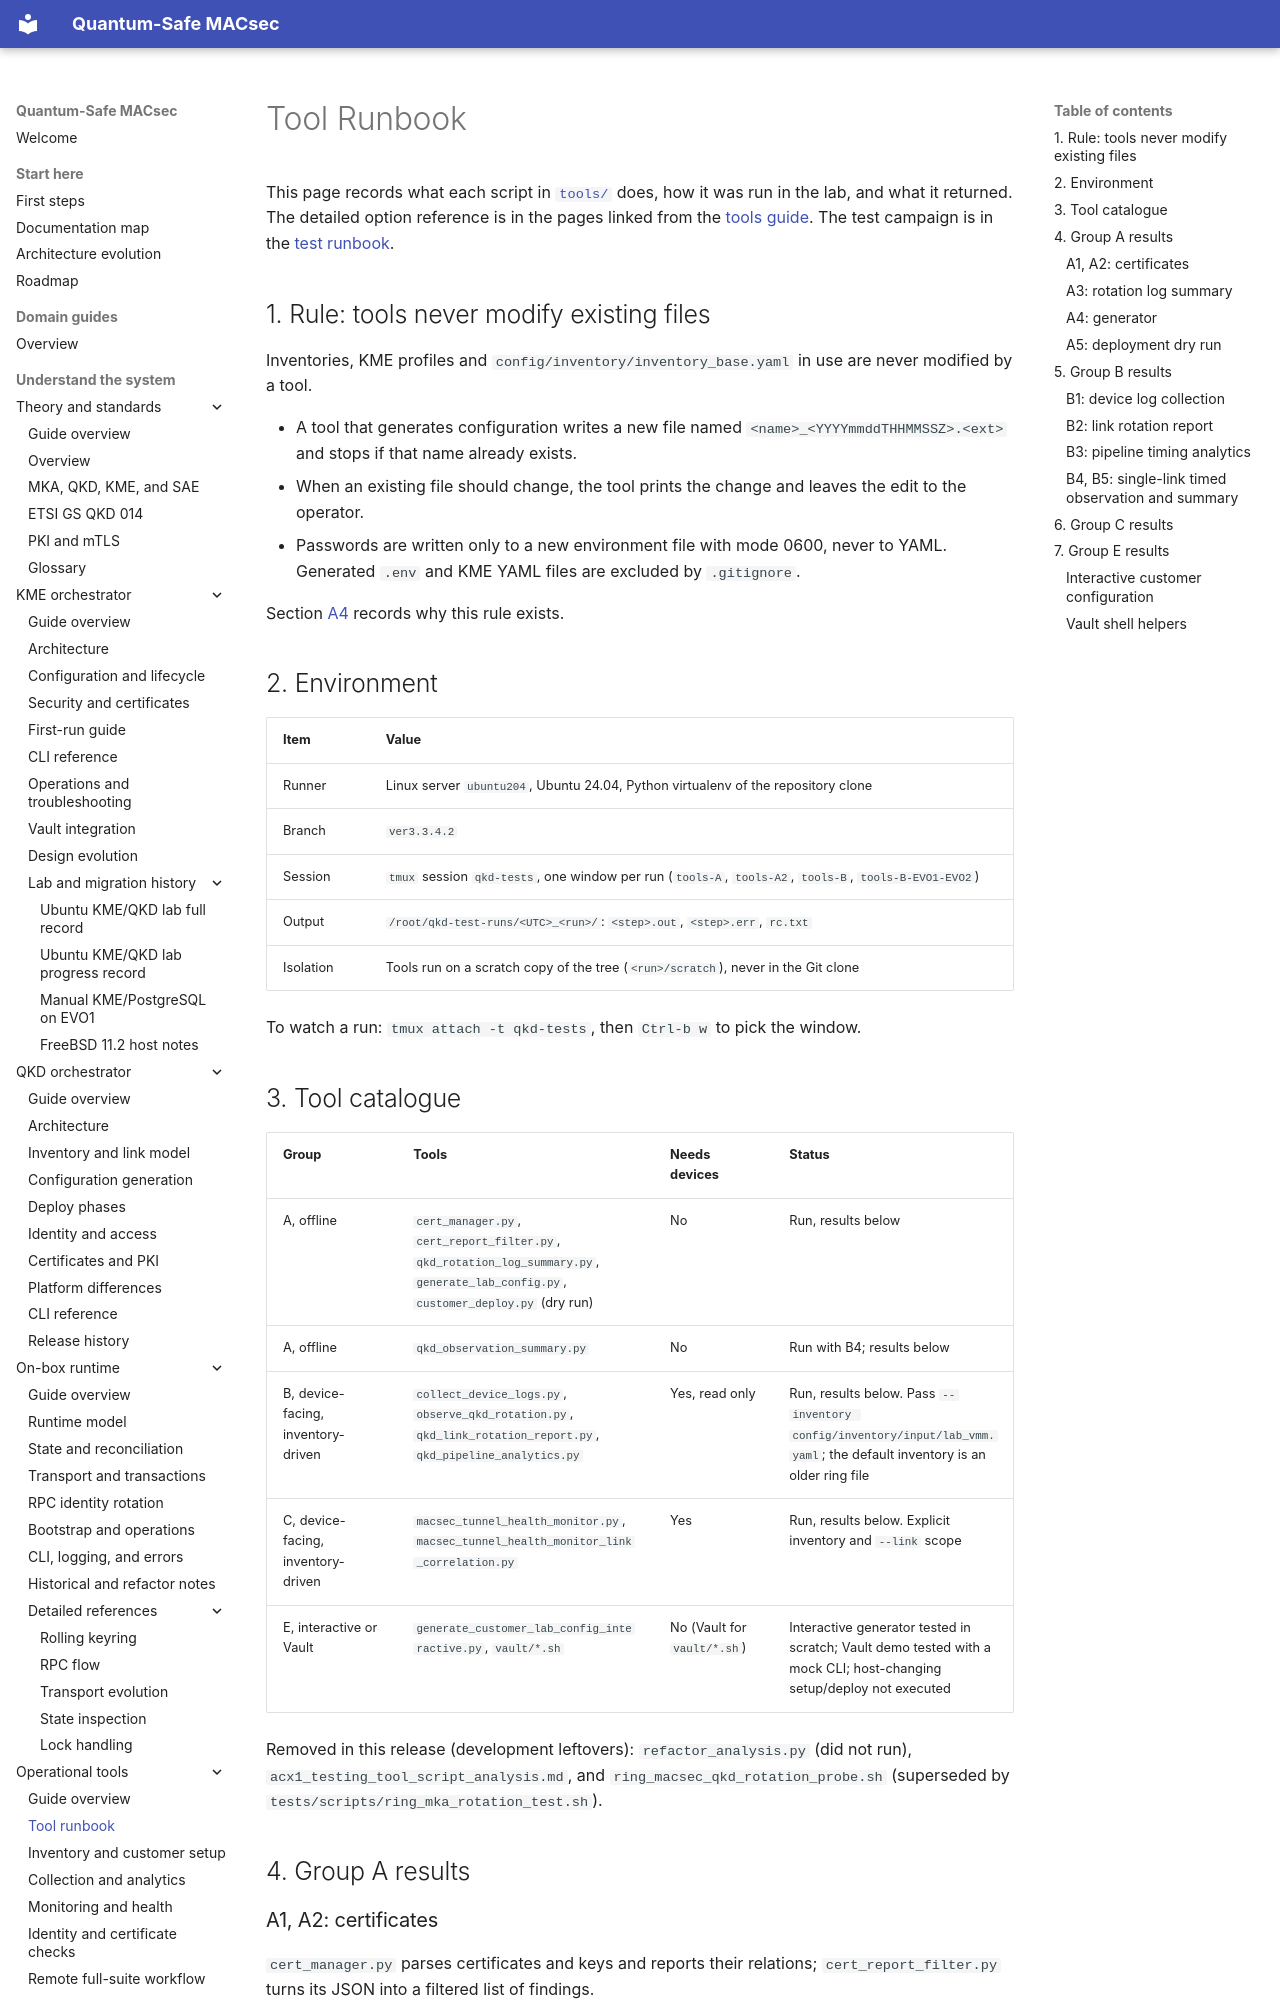

repository: JNPRAutomate/Quantum-Safe-MACsec · page: tools/tool_runbook/index.html · generator: mkdocs

# Tool Runbook

This page records what each script in
[`tools/`](https://github.com/JNPRAutomate/Quantum-Safe-MACsec/tree/ver3.3.4.2/tools)
does, how it was run in the lab, and what it returned. The detailed option
reference is in the pages linked from the [tools guide](toc.md). The test
campaign is in the [test runbook](../test/test_runbook.md).

## 1. Rule: tools never modify existing files

Inventories, KME profiles and `config/inventory/inventory_base.yaml` in use
are never modified by a tool.

- A tool that generates configuration writes a new file named
  `<name>_<YYYYmmddTHHMMSSZ>.<ext>` and stops if that name already exists.
- When an existing file should change, the tool prints the change and leaves
  the edit to the operator.
- Passwords are written only to a new environment file with mode 0600, never
  to YAML. Generated `.env` and KME YAML files are excluded by `.gitignore`.

Section [A4](#a4-generator) records why this rule exists.

## 2. Environment

| Item | Value |
|---|---|
| Runner | Linux server `ubuntu204`, Ubuntu 24.04, Python virtualenv of the repository clone |
| Branch | `ver3.3.4.2` |
| Session | `tmux` session `qkd-tests`, one window per run (`tools-A`, `tools-A2`, `tools-B`, `tools-B-EVO1-EVO2`) |
| Output | `/root/qkd-test-runs/<UTC>_<run>/`: `<step>.out`, `<step>.err`, `rc.txt` |
| Isolation | Tools run on a scratch copy of the tree (`<run>/scratch`), never in the Git clone |

To watch a run: `tmux attach -t qkd-tests`, then `Ctrl-b w` to pick the window.

## 3. Tool catalogue

| Group | Tools | Needs devices | Status |
|---|---|---|---|
| A, offline | `cert_manager.py`, `cert_report_filter.py`, `qkd_rotation_log_summary.py`, `generate_lab_config.py`, `customer_deploy.py` (dry run) | No | Run, results below |
| A, offline | `qkd_observation_summary.py` | No | Run with B4; results below |
| B, device-facing, inventory-driven | `collect_device_logs.py`, `observe_qkd_rotation.py`, `qkd_link_rotation_report.py`, `qkd_pipeline_analytics.py` | Yes, read only | Run, results below. Pass `--inventory config/inventory/input/lab_vmm.yaml`; the default inventory is an older ring file |
| C, device-facing, inventory-driven | `macsec_tunnel_health_monitor.py`, `macsec_tunnel_health_monitor_link_correlation.py` | Yes | Run, results below. Explicit inventory and `--link` scope |
| E, interactive or Vault | `generate_customer_lab_config_interactive.py`, `vault/*.sh` | No (Vault for `vault/*.sh`) | Interactive generator tested in scratch; Vault demo tested with a mock CLI; host-changing setup/deploy not executed |

Removed in this release (development leftovers): `refactor_analysis.py`
(did not run), `acx1_testing_tool_script_analysis.md`, and
`ring_macsec_qkd_rotation_probe.sh` (superseded by
`tests/scripts/ring_mka_rotation_test.sh`).

## 4. Group A results
